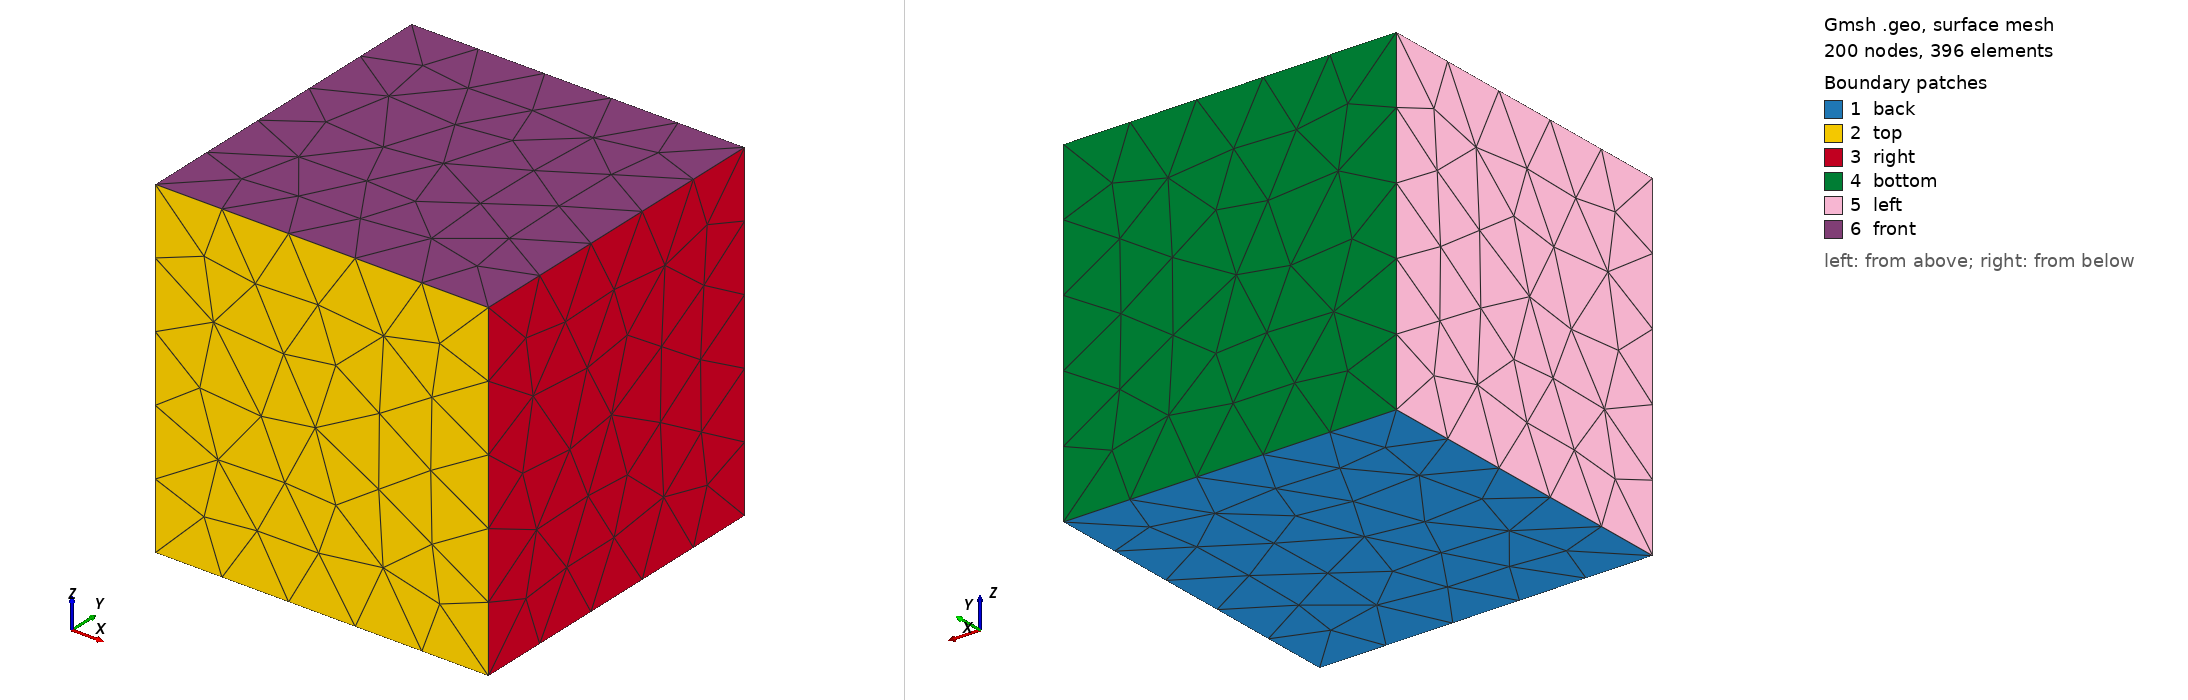

Gmsh geometry script, surface-meshed: 200 nodes, 396 surface elements. Boundary patches (legend numbers): 1 back, 2 top, 3 right, 4 bottom, 5 left, 6 front. Left view from above one corner, right view from below the opposite corner. Legend entries are the model's physical surfaces. The drawing asked Gmsh for element sizes between 1% and 20% of the model's largest extent; the script's own settings can give other sizes.

=== cube_periodic.geo (drawn) ===
L = 3;
s = 1;

Point(1) = {-L/2., -L/2., 0, s};

line[] = Extrude{L, 0, 0} {
  Point{1};
};

surface[] = Extrude{0, L, 0} {
  Line{line[1]};
};

volume[] = Extrude{0, 0, L} {
  Surface{surface[1]};
};

Physical Volume("body") = {volume[1]};

Periodic Surface 26 {12, -10, -21, -3} = 18 {13, 8, -17, -4};
Periodic Surface 5 {1, 4, -2, -3} = 27 {7, 8, 9, 10};
Periodic Surface 14 {13, 1, -12, -7} = 22 {17, 2,  -21, 9};

Physical Surface("left") = {26};
Physical Surface("right") = {18};

Physical Surface("front") = {27};
Physical Surface("back") = {-5};

Physical Surface("bottom") = {22};
Physical Surface("top") = {14};
